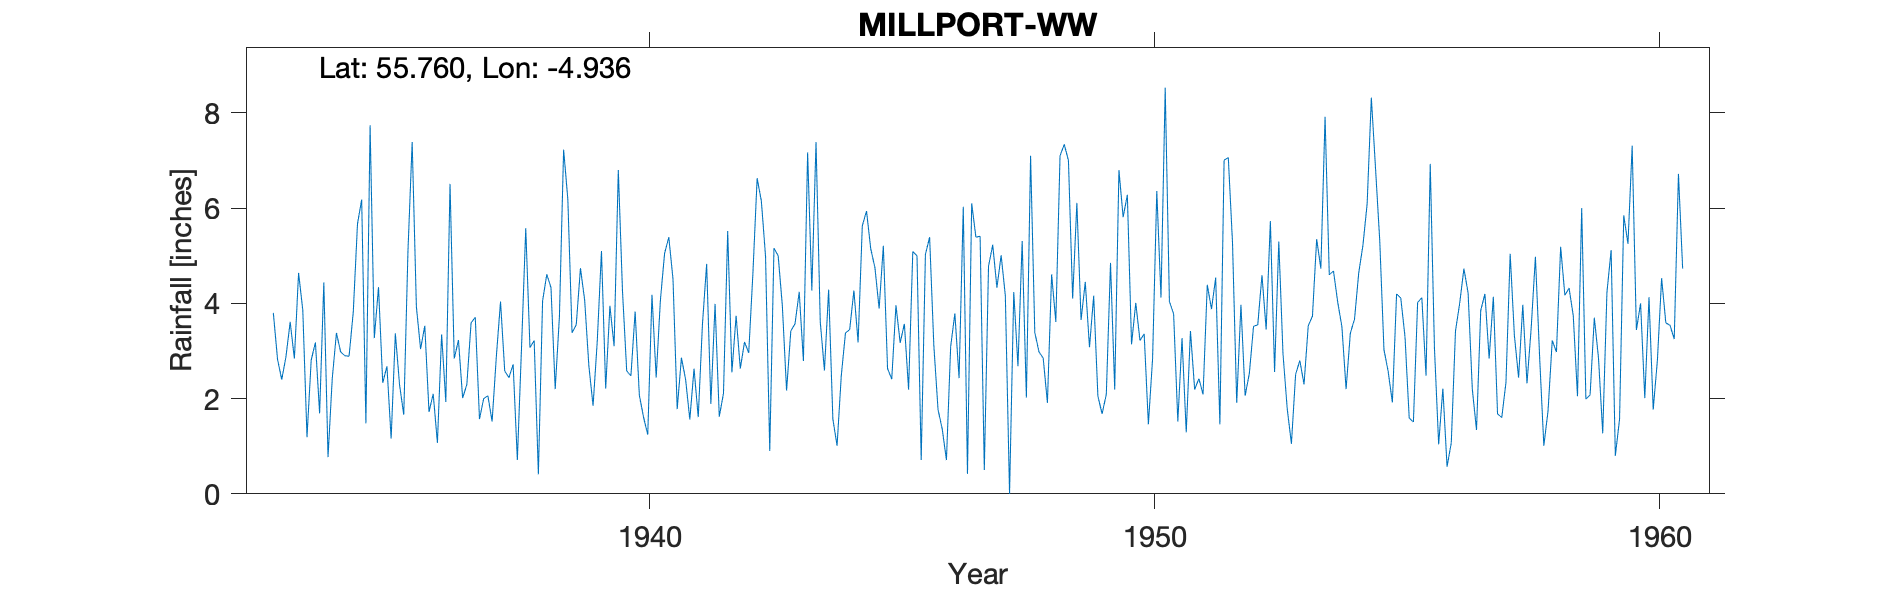

Data behind this chart, as committed beside it:
MILLPORT (WATER WORKS), , , , , , , , , , , , , , , , , , , , , , , 
Grid ref, NS159558, Long, -4.936, Lat, 55.76, Elevation, 167, ft, , , , , , , , , , , , , , , 
Station no, 5384/5, , , , , , , , , , , , , , , , , , , , , , 
, 1931, 1932, 1933, 1934, 1935, 1936, 1937, 1938, 1939, 1940, 1941, 1942, 1943, 1944, 1945, 1946, 1947, 1948, 1949, 1950, 1951, 1952, 1953
January, , , 3.8, 4.44, 3.27, 3.53, 3.71, 5.58, 3.55, 2.58, 1.78, 5.52, 5, 4.29, 3.89, 5.39, 5.41, 7.1, 3.65, 3.14, 3.27, 5.27, 2.94
February, , , 2.82, 0.77, 4.34, 1.72, 1.57, 3.07, 4.74, 2.48, 2.86, 2.55, 3.94, 1.57, 5.21, 3.12, 0.5, 3.39, 4.45, 4.01, 1.29, 1.91, 1.79
March, , , 2.4, 2.42, 2.33, 2.1, 2, 3.22, 4.07, 3.83, 2.4, 3.74, 2.17, 1.01, 2.63, 1.77, 4.78, 2.98, 3.08, 3.22, 3.42, 3.97, 1.05
April, , , 2.88, 3.38, 2.68, 1.07, 2.06, 0.41, 2.69, 2.07, 1.56, 2.63, 3.42, 2.48, 2.41, 1.36, 5.23, 2.85, 4.16, 3.36, 2.19, 2.06, 2.51
May, , , 3.61, 2.98, 1.16, 3.35, 1.52, 4.05, 1.85, 1.61, 2.63, 3.19, 3.57, 3.38, 3.96, 0.71, 4.33, 1.91, 2.05, 1.46, 2.42, 2.53, 2.8
June, , , 2.84, 2.9, 3.37, 1.93, 2.87, 4.61, 3.21, 1.24, 1.61, 2.96, 4.24, 3.45, 3.17, 3.09, 5.01, 4.61, 1.68, 2.84, 2.09, 3.52, 2.3
July, , , 4.64, 2.89, 2.29, 6.51, 4.04, 4.33, 5.1, 4.18, 3.56, 4.64, 2.79, 4.27, 3.57, 3.79, 4.16, 3.61, 2.09, 6.36, 4.39, 3.55, 3.53
August, , , 3.86, 3.82, 1.66, 2.84, 2.58, 2.2, 2.21, 2.44, 4.83, 6.63, 7.17, 3.18, 2.19, 2.43, 0, 7.1, 4.85, 4.12, 3.88, 4.59, 3.73
September, , , 1.19, 5.67, 5.1, 3.23, 2.44, 3.72, 3.95, 4.06, 1.89, 6.15, 4.27, 5.63, 5.09, 6.03, 4.24, 7.34, 2.19, 8.53, 4.54, 3.45, 5.35
October, , , 2.81, 6.18, 7.39, 2.01, 2.72, 7.23, 3.1, 5.05, 3.99, 4.99, 7.39, 5.94, 5, 0.42, 2.68, 7, 6.8, 4.04, 1.46, 5.73, 4.73
November, , , 3.18, 1.48, 3.93, 2.3, 0.71, 6.19, 6.8, 5.39, 1.62, 0.9, 3.62, 5.15, 0.71, 6.1, 5.31, 4.1, 5.81, 3.78, 7.01, 2.56, 7.92
December, , , 1.69, 7.74, 3.04, 3.59, 3.09, 3.38, 4.24, 4.51, 2.11, 5.16, 2.59, 4.75, 5.03, 5.39, 2.02, 6.11, 6.28, 1.52, 7.06, 5.3, 4.6
Total, , , 35.72, 44.67, 40.56, 34.18, 29.31, 47.99, 45.51, 39.44, 30.84, 49.06, 50.17, 45.1, 42.86, 39.6, 43.67, 58.1, 47.09, 46.38, 43.02, 44.44, 43.25
